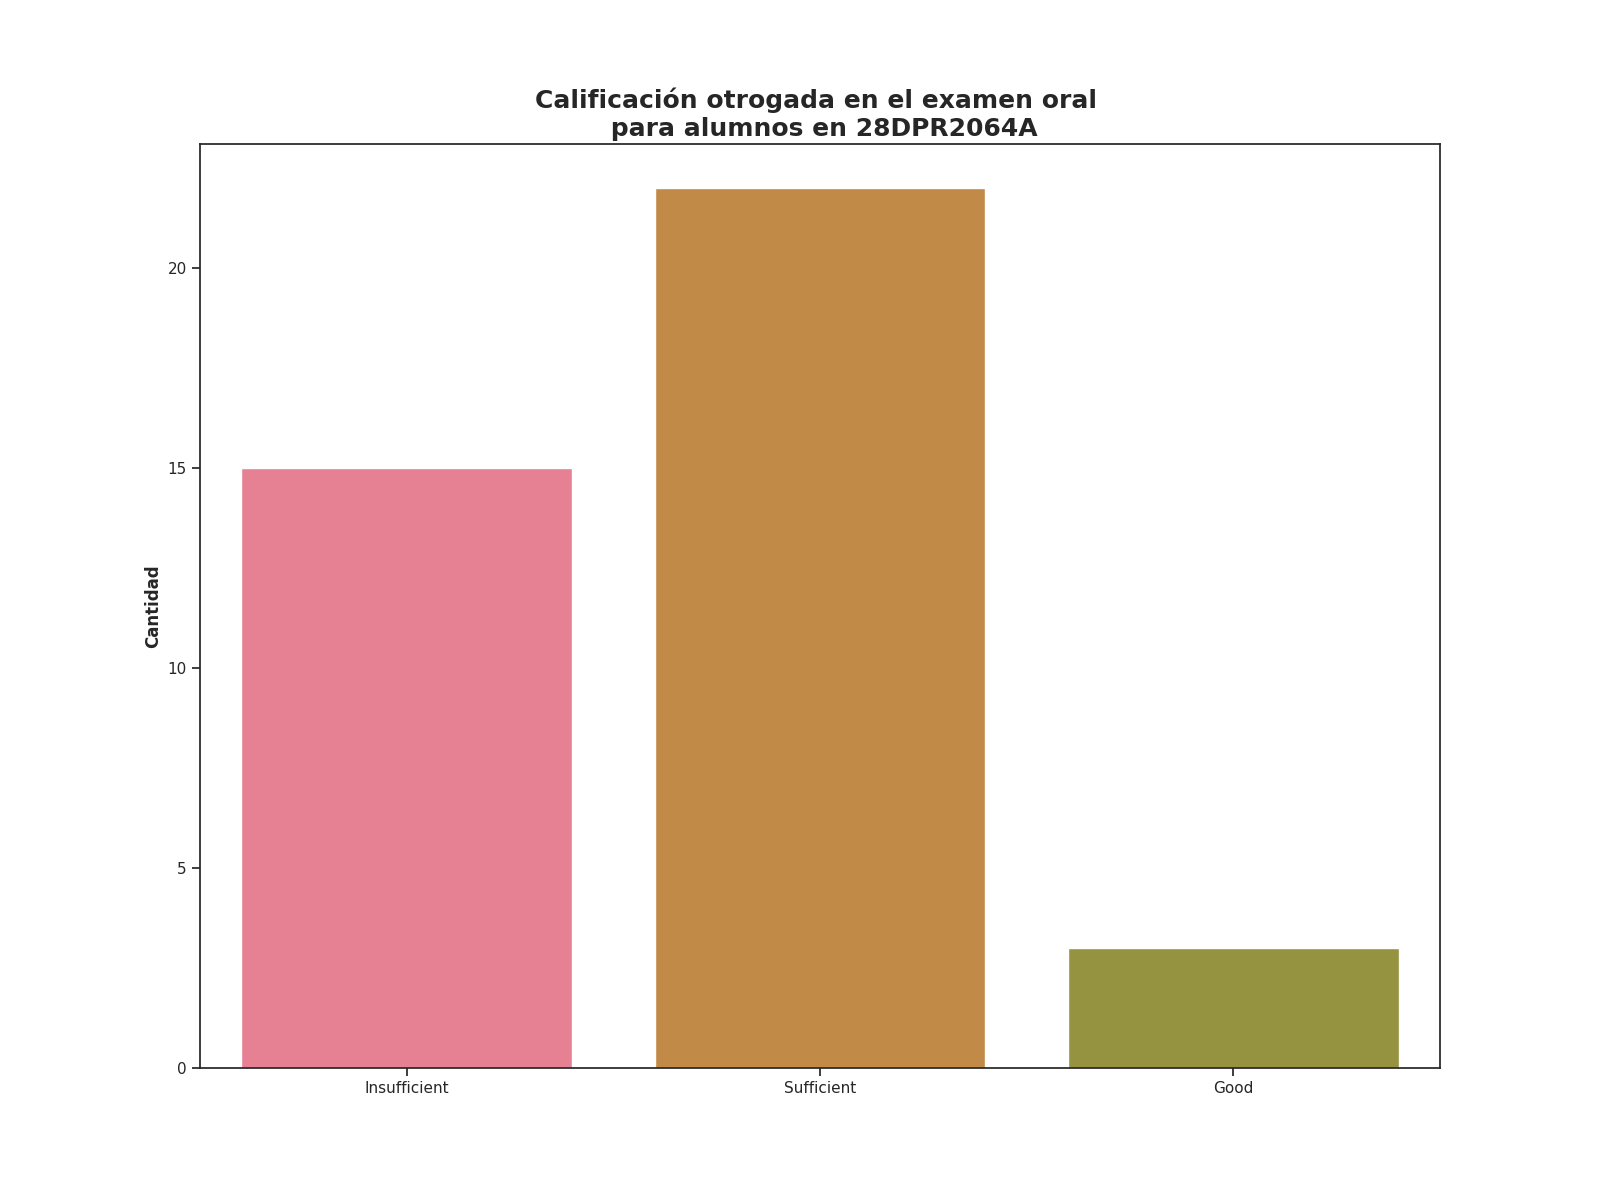

Source data for this figure (header and first rows):
Calificación de examen oral, Alumnos con esta evalución
Insufficient, 15
Sufficient, 22
Good, 3
